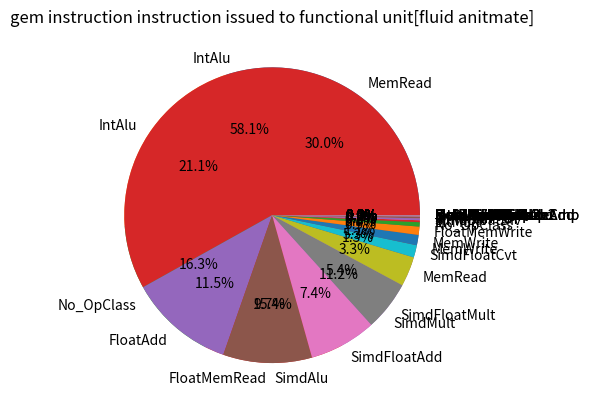

Recreate this plot in Python.
import matplotlib.pyplot as plt

# # Data
# labels = ["MOP_MOV_V64_R_R",
#           "MOP_COMP_V128_R_I_R",
#           "MOP_MOV_V128_R_R",
#           "MOP_MOV_I_R",
#           "MOP_JMP__R_R",
#           "MOP_COMP_R_I_R",
#           "MOP_COMP_V128_R_R_R",
#           "MOP_COMP_R_R_R",
#           "MOP_SIMPLE",
#           "MOP_COMP_V64_R_R_R",
#           "MOP_MOV_R_R"]
# sizes = [117,
#          458,
#          172145484,
#          7223056,
#          281964473,
#          264323968,
#          522778511,
#          71938743,
#          1481773439,
#          74,
#          204690123]


labels2 = ["No_OpClass",
           "IntAlu",
           "IntMult",
           "IntDiv",
           "FloatAdd",
           "FloatCmp",
           "FloatCvt",
           "FloatMult",
           "FloatMultAcc",
           "FloatDiv",
           "FloatMisc",
           "FloatSqrt",
           "SimdAdd",
           "SimdAddAcc",
           "SimdAlu",
           "SimdCmp",
           "SimdCvt",
           "SimdMisc",
           "SimdMult",
           "SimdMultAcc",
           "SimdShift",
           "SimdShiftAcc",
           "SimdDiv",
           "SimdSqrt",
           "SimdFloatAdd",
           "SimdFloatAlu",
           "SimdFloatCmp",
           "SimdFloatCvt",
           "SimdFloatDiv",
           "SimdFloatMisc",
           "SimdFloatMult",
           "SimdFloatMultAcc",
           "SimdFloatSqrt",
           "SimdReduceAdd",
           "SimdReduceAlu",
           "SimdReduceCmp",
           "SimdFloatReduceAdd",
           "SimdFloatReduceCmp",
           "SimdAes",
           "SimdAesMix",
           "SimdSha1Hash",
           "SimdSha1Hash2",
           "SimdSha256Hash",
           "SimdSha256Hash2",
           "SimdShaSigma2",
           "SimdShaSigma3",
           "SimdPredAlu",
           "MemRead",
           "MemWrite",
           "FloatMemRead",
           "FloatMemWrite",
           "IprAccess",
           "InstPrefetch"
           ]
sizes2 = [
    897893618,
    1161917855,
    12070435,
    0,
    0,
    0,
    0,
    0,
    0,
    0,
    0,
    0,
    0,
    0,
    843975844,
    0,
    0,
    0,
    612985572,
    0,
    0,
    0,
    23518738,
    0,
    0,
    6,
    0,
    0,
    0,
    0,
    0,
    0,
    0,
    0,
    0,
    0,
    0,
    0,
    0,
    0,
    0,
    0,
    0,
    0,
    0,
    0,
    0,
    1650366901,
    293743543,
    0,
    0,
    0,
    0
    ]

size3 = [
    27584656,
    3371605309,
    12091260,
    43116,
    669742747,
    0,
    1929,
    0,
    0,
    0,
    0,
    0,
    7793,
    0,
    11824628,
    0,
    16731,
    1866009,
    0,
    0,
    2123,
    0,
    0,
    0,
    427130772,
    0,
    0,
    78257909,
    12061437,
    0,
    315013725,
    0,
    5858076,
    0,
    0,
    0,
    0,
    0,
    0,
    0,
    0,
    0,
    0,
    0,
    0,
    0,
    0,
    188684503,
    65445749,
    563425838,
    52454897,
    0,
    0
]

preresultTbd = zip(labels2, sizes2)
preresultTbd = sorted(preresultTbd, key= lambda x: x[1], reverse=True)
plt.pie([x[1] for x in preresultTbd ], labels = [x[0] for x in preresultTbd ], autopct='%1.1f%%')
plt.title("TBD instruction instruction issued to functional unit [fluid anitmate]")
plt.show()


preresultGem5 = zip(labels2, size3)
preresultGem5 = sorted(preresultGem5, key= lambda x: x[1], reverse=True)
plt.pie([x[1] for x in preresultGem5 ], labels = [x[0] for x in preresultGem5 ], autopct='%1.1f%%')
plt.title("gem instruction instruction issued to functional unit[fluid anitmate]")
plt.show()